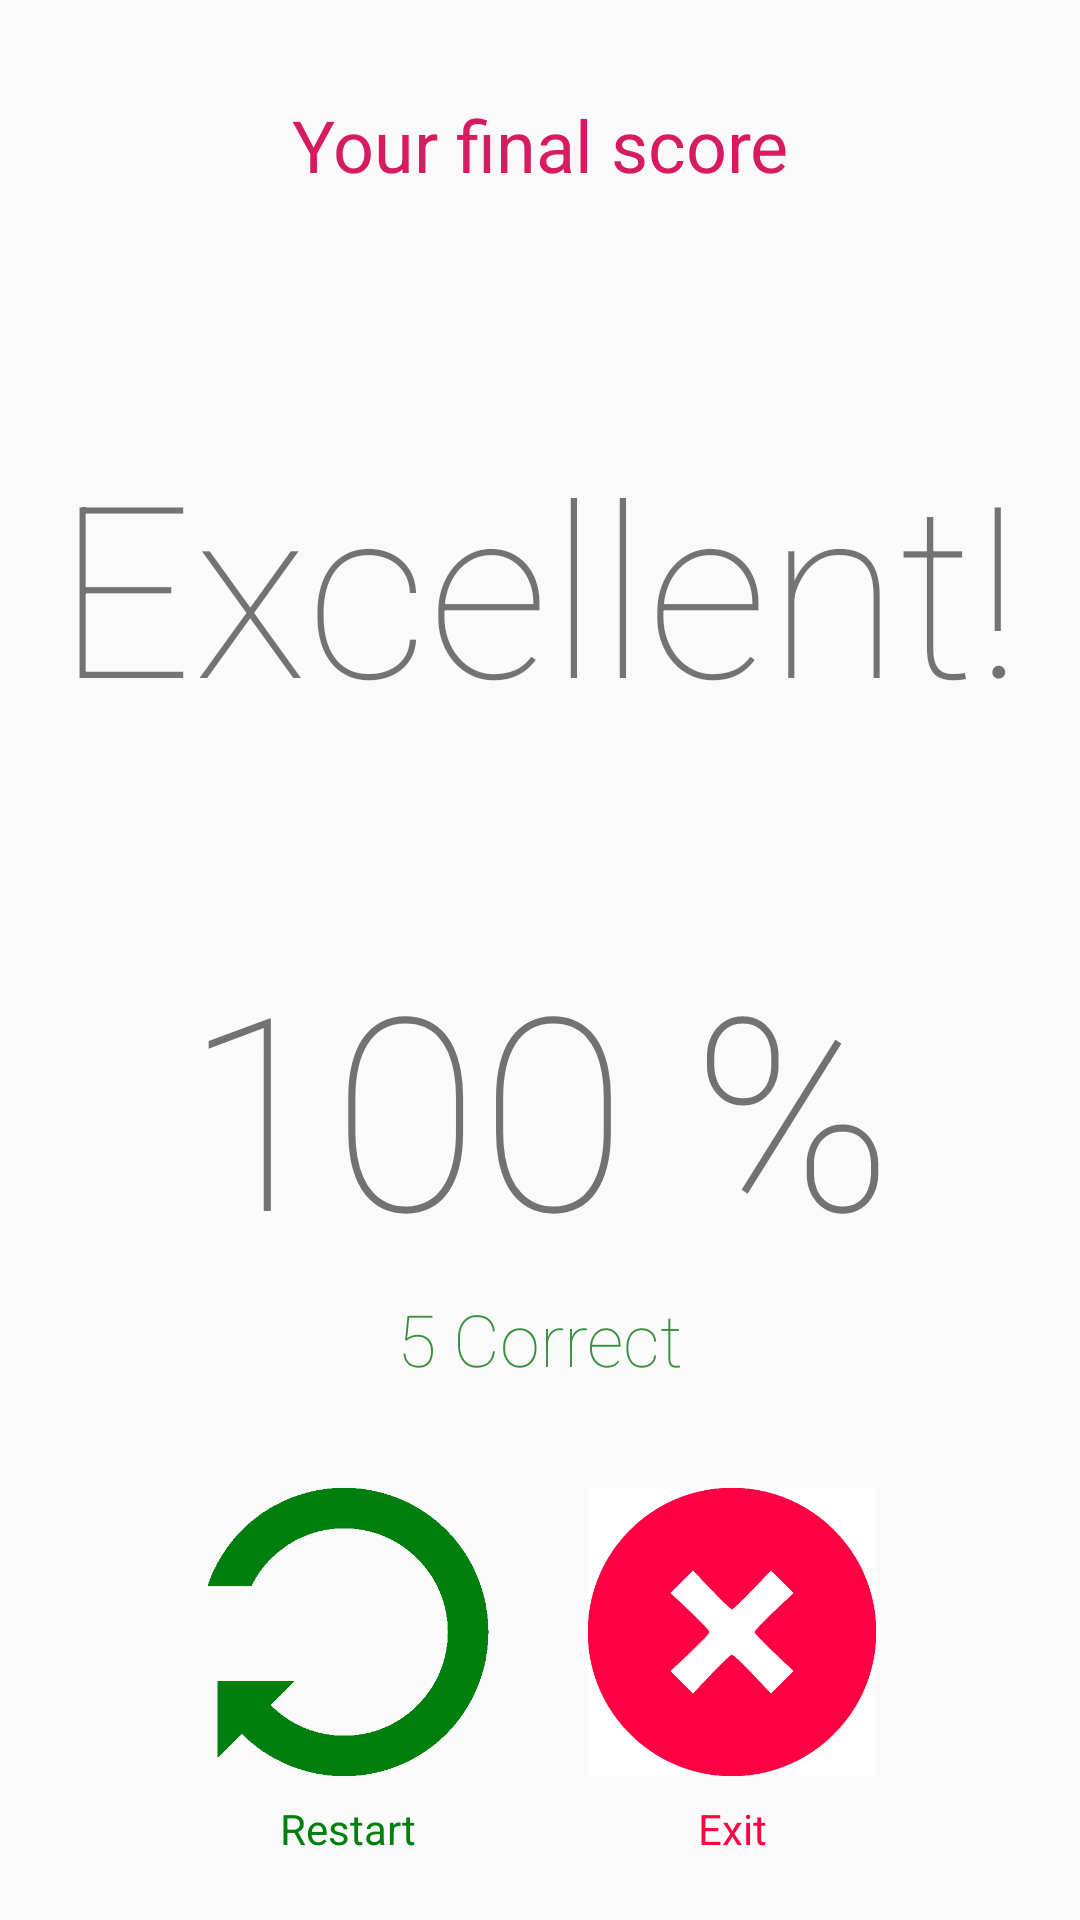

Produce the Android XML layout that renders to this screen, including the resource entries it uses.
<!-- AndroidManifest.xml: application theme AppTheme -->
<!-- res/layout/activity_result.xml -->
<?xml version="1.0" encoding="utf-8"?>
<androidx.constraintlayout.widget.ConstraintLayout xmlns:android="http://schemas.android.com/apk/res/android"
    xmlns:app="http://schemas.android.com/apk/res-auto"
    xmlns:tools="http://schemas.android.com/tools"
    android:layout_width="match_parent"
    android:layout_height="match_parent"
    tools:context=".ResultActivity">

    <androidx.constraintlayout.widget.Guideline
        android:id="@+id/guideline7"
        android:layout_width="wrap_content"
        android:layout_height="wrap_content"
        android:orientation="horizontal"
        app:layout_constraintGuide_percent="0.75" />

    <androidx.constraintlayout.widget.Guideline
        android:id="@+id/guideline8"
        android:layout_width="wrap_content"
        android:layout_height="wrap_content"
        android:orientation="horizontal"
        app:layout_constraintGuide_percent="0.4" />

    <TextView
        android:id="@+id/resultText"
        android:layout_width="wrap_content"
        android:layout_height="wrap_content"
        android:layout_marginBottom="8dp"
        android:fontFamily="sans-serif-thin"
        android:text="Excellent!"
        android:textSize="80sp"
        app:layout_constraintBottom_toTopOf="@+id/guideline8"
        app:layout_constraintEnd_toEndOf="parent"
        app:layout_constraintHorizontal_bias="0.494"
        app:layout_constraintStart_toStartOf="parent" />

    <TextView
        android:id="@+id/resultScoreText"
        android:layout_width="wrap_content"
        android:layout_height="wrap_content"
        android:fontFamily="sans-serif-thin"
        android:text="100 %"
        android:textSize="90sp"
        app:layout_constraintBottom_toTopOf="@+id/guideline7"
        app:layout_constraintEnd_toEndOf="parent"
        app:layout_constraintHorizontal_bias="0.497"
        app:layout_constraintStart_toStartOf="parent"
        app:layout_constraintTop_toTopOf="@+id/guideline8"
        app:layout_constraintVertical_bias="0.502" />

    <TextView
        android:id="@+id/correctAnswersText"
        android:layout_width="wrap_content"
        android:layout_height="wrap_content"
        android:layout_marginBottom="16dp"
        android:fontFamily="sans-serif-thin"
        android:text="5 Correct"
        android:textColor="#388E3C"
        android:textSize="24sp"
        app:layout_constraintBottom_toTopOf="@+id/guideline7"
        app:layout_constraintEnd_toEndOf="parent"
        app:layout_constraintStart_toStartOf="parent"
        app:layout_constraintTop_toBottomOf="@+id/resultScoreText" />

    <androidx.constraintlayout.widget.Guideline
        android:id="@+id/guideline9"
        android:layout_width="wrap_content"
        android:layout_height="wrap_content"
        android:orientation="vertical"
        app:layout_constraintGuide_percent="0.5" />

    <TextView
        android:id="@+id/resultTitleText"
        android:layout_width="wrap_content"
        android:layout_height="wrap_content"
        android:layout_marginTop="32dp"
        android:fontFamily="sans-serif-thin"
        android:text="@string/result_screen_title"
        android:textColor="@color/colorAccent"
        android:textSize="24sp"
        android:textStyle="bold"
        app:layout_constraintEnd_toEndOf="parent"
        app:layout_constraintStart_toStartOf="parent"
        app:layout_constraintTop_toTopOf="parent" />

    <ImageButton
        android:id="@+id/restartButton"
        android:layout_width="96dp"
        android:layout_height="96dp"
        android:layout_marginTop="16dp"
        android:layout_marginEnd="16dp"
        android:background="#00FFFFFF"
        android:backgroundTint="#00FFFFFF"
        android:scaleType="fitCenter"
        app:layout_constraintEnd_toStartOf="@+id/guideline9"
        app:layout_constraintTop_toTopOf="@+id/guideline7"
        app:srcCompat="@drawable/restart_icon" />

    <ImageButton
        android:id="@+id/backButton"
        android:layout_width="96dp"
        android:layout_height="96dp"
        android:layout_marginStart="16dp"
        android:layout_marginTop="16dp"
        android:background="#FFFFFF"
        android:scaleType="centerCrop"
        app:layout_constraintStart_toStartOf="@+id/guideline9"
        app:layout_constraintTop_toTopOf="@+id/guideline7"
        app:srcCompat="@drawable/exit" />

    <TextView
        android:id="@+id/restartButtonText"
        android:layout_width="wrap_content"
        android:layout_height="wrap_content"
        android:layout_marginTop="8dp"
        android:text="@string/restart_button_text"
        android:textColor="@color/green"
        app:layout_constraintEnd_toEndOf="@+id/restartButton"
        app:layout_constraintStart_toStartOf="@+id/restartButton"
        app:layout_constraintTop_toBottomOf="@+id/restartButton" />

    <TextView
        android:id="@+id/exitButtonText"
        android:layout_width="wrap_content"
        android:layout_height="wrap_content"
        android:layout_marginTop="8dp"
        android:text="@string/exit_button_text"
        android:textColor="@color/red"
        app:layout_constraintEnd_toEndOf="@+id/backButton"
        app:layout_constraintStart_toStartOf="@+id/backButton"
        app:layout_constraintTop_toBottomOf="@+id/backButton" />

</androidx.constraintlayout.widget.ConstraintLayout>
<!-- resources referenced by this layout -->
<resources>
  <color name="colorAccent">#D81B60</color>
  <color name="green">#007F0E</color>
  <color name="red">#FF0043</color>
  <!-- drawable exit: png bitmap (drawable-v24, 8533 bytes) -->
  <!-- drawable restart_icon: png bitmap (drawable-v24, 6093 bytes) -->
  <string name="exit_button_text">Exit</string>
  <string name="restart_button_text">Restart</string>
  <string name="result_screen_title">Your final score</string>
  <style name="AppTheme" parent="Theme.AppCompat.Light.NoActionBar">
          
          <item name="colorPrimary">@color/colorPrimary</item>
          <item name="colorPrimaryDark">@color/colorPrimaryDark</item>
          <item name="colorAccent">@color/colorAccent</item>
      </style>
  <color name="colorPrimary">#008577</color>
  <color name="colorPrimaryDark">#00574B</color>
</resources>
